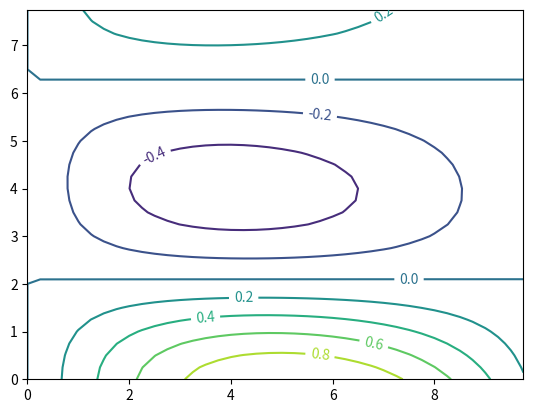

This figure's Python source:
import numpy as np
import matplotlib.cm as cm
import matplotlib.pyplot as plt
x = np.arange(0, 10, 0.25)
y = np.arange(0, 8, 0.25)
x0, y0 = np.meshgrid(x, y)

t0 =  (np.sin(x0 * 0.3) * np.cos(y0 * 0.75) /
    (1 + np.abs(x0 * y0) * 0.05))
fig, axes = plt.subplots()
CS = axes.contour(x0, y0, t0)
axes.clabel(CS, inline = True, fontsize = 10)
plt.show()
